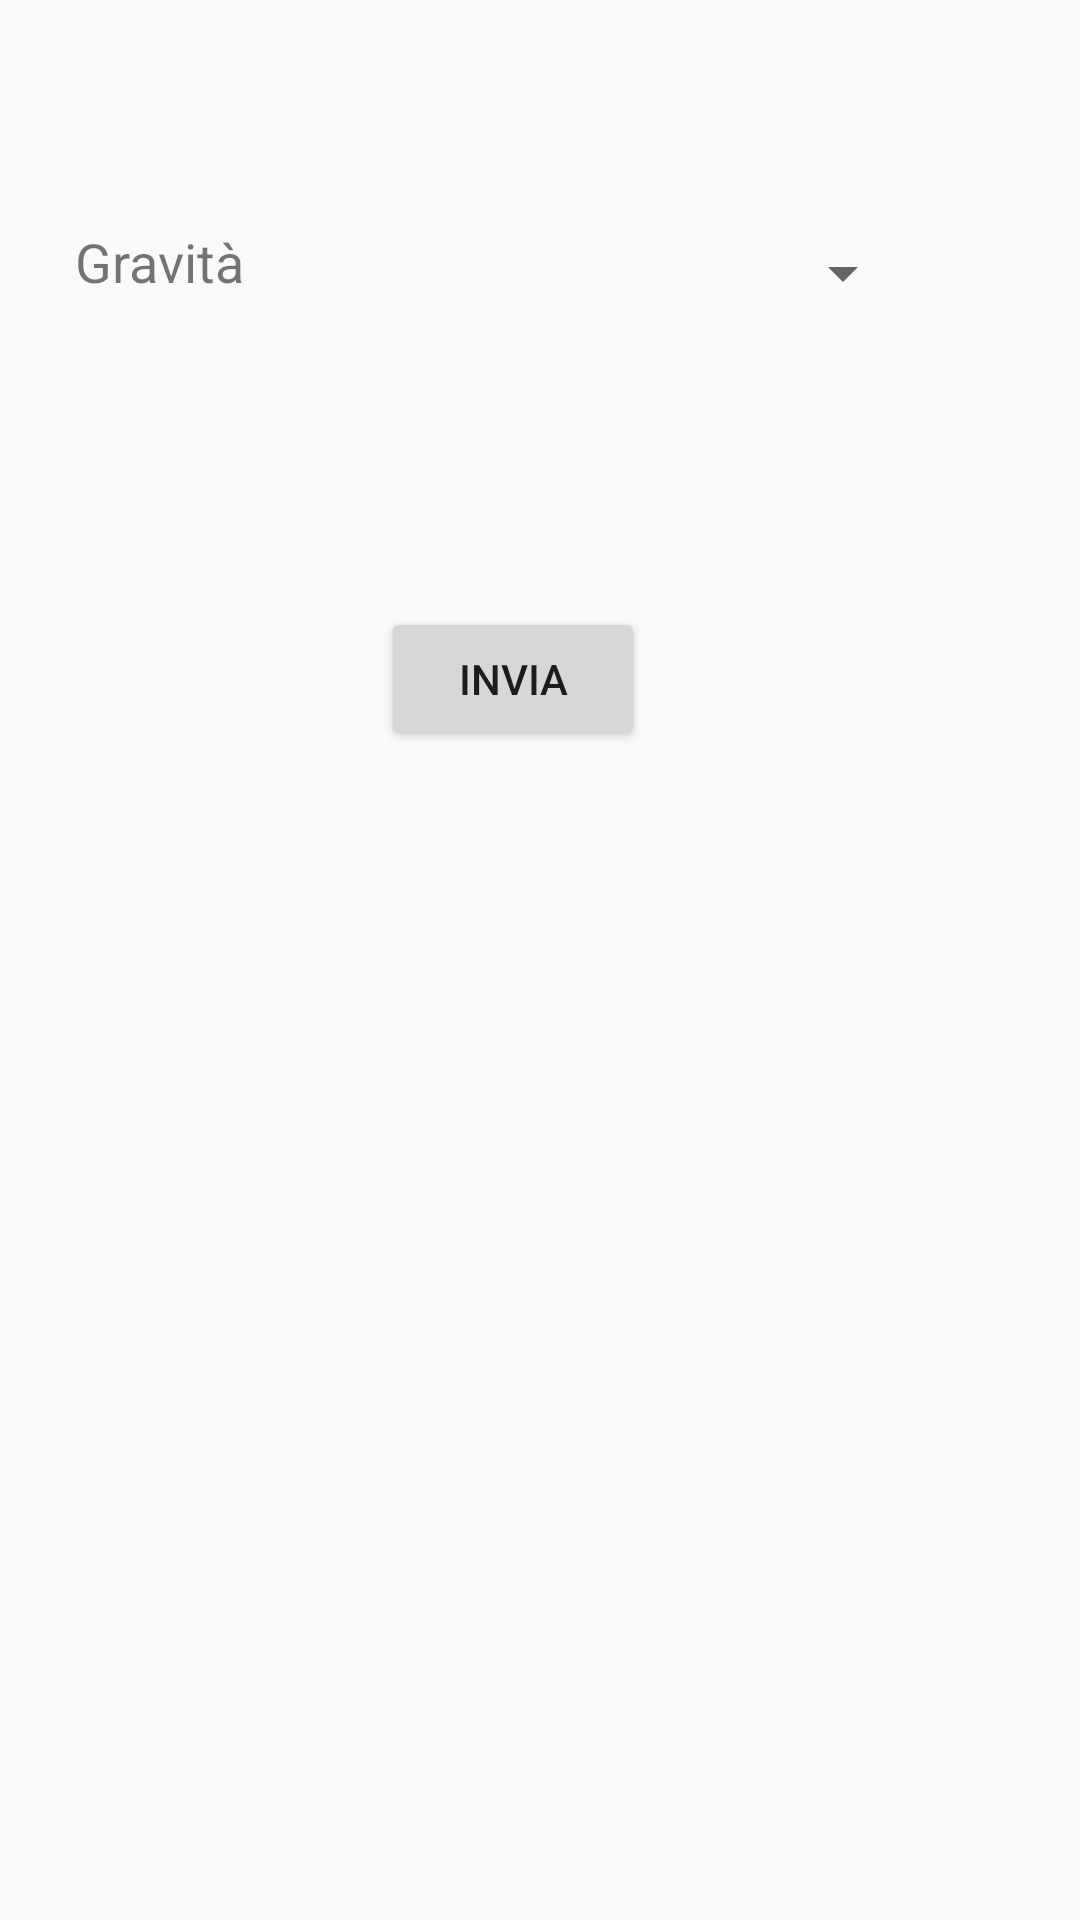

This screen was rendered from an Android layout file. Write that file and the resources it references.
<!-- AndroidManifest.xml: application theme AppTheme -->
<!-- res/layout/activity_incidente.xml -->
<?xml version="1.0" encoding="utf-8"?>
<androidx.constraintlayout.widget.ConstraintLayout
    xmlns:android="http://schemas.android.com/apk/res/android"
    xmlns:tools="http://schemas.android.com/tools"
    xmlns:app="http://schemas.android.com/apk/res-auto"
    android:layout_width="match_parent"
    android:layout_height="match_parent"
    tools:context=".segnalazioni.IncidenteActivity">

    <TextView
        android:id="@+id/textView4"
        android:layout_width="wrap_content"
        android:layout_height="wrap_content"
        android:text="Gravità"
        android:textSize="18dp"
        app:layout_constraintBottom_toBottomOf="parent"
        app:layout_constraintEnd_toEndOf="parent"
        app:layout_constraintHorizontal_bias="0.082"
        app:layout_constraintStart_toStartOf="parent"
        app:layout_constraintTop_toTopOf="parent"
        app:layout_constraintVertical_bias="0.122" />

    <Spinner
        android:id="@+id/spinner"
        android:layout_width="186dp"
        android:layout_height="33dp"
        android:entries="@array/gravita_incidente"
        app:layout_constraintBottom_toBottomOf="parent"
        app:layout_constraintEnd_toEndOf="parent"
        app:layout_constraintHorizontal_bias="0.407"
        app:layout_constraintStart_toEndOf="@+id/textView4"
        app:layout_constraintTop_toTopOf="parent"
        app:layout_constraintVertical_bias="0.123" />

    <Button
        android:id="@+id/btn_invia"
        android:layout_width="wrap_content"
        android:layout_height="wrap_content"
        android:onClick="inviaSegnalazione"
        android:text="invia"
        app:layout_constraintBottom_toBottomOf="parent"
        app:layout_constraintEnd_toEndOf="parent"
        app:layout_constraintHorizontal_bias="0.467"
        app:layout_constraintStart_toStartOf="parent"
        app:layout_constraintTop_toBottomOf="@+id/textView4"
        app:layout_constraintVertical_bias="0.209" />

    <TextView
        android:id="@+id/textView6"
        android:layout_width="wrap_content"
        android:layout_height="wrap_content"
        app:layout_constraintBottom_toBottomOf="parent"
        app:layout_constraintEnd_toEndOf="parent"
        app:layout_constraintHorizontal_bias="0.377"
        app:layout_constraintStart_toStartOf="parent"
        app:layout_constraintTop_toBottomOf="@+id/spinner"
        app:layout_constraintVertical_bias="0.109" />

    <TextView
        android:id="@+id/textView7"
        android:layout_width="wrap_content"
        android:layout_height="wrap_content"
        app:layout_constraintBottom_toBottomOf="parent"
        app:layout_constraintEnd_toEndOf="parent"
        app:layout_constraintHorizontal_bias="0.345"
        app:layout_constraintStart_toEndOf="@+id/textView6"
        app:layout_constraintTop_toBottomOf="@+id/spinner"
        app:layout_constraintVertical_bias="0.107" />


</androidx.constraintlayout.widget.ConstraintLayout>
<!-- resources referenced by this layout -->
<resources>
  <string-array name="gravita_incidente">
          <item />
          <item>Lieve</item>
          <item>Moderata</item>
          <item>Grave</item>
          <item>Gravissima</item>
      </string-array>
  <style name="AppTheme" parent="Theme.MaterialComponents.Light.NoActionBar.Bridge">
          
          <item name="colorPrimary">@color/colorPrimary</item>
          <item name="colorPrimaryDark">@color/colorPrimaryDark</item>
          <item name="colorAccent">@color/colorAccent</item>
      </style>
  <color name="colorPrimary">#3f51b5</color>
  <color name="colorPrimaryDark">#303F9F</color>
  <color name="colorAccent">#e91e63</color>
</resources>
